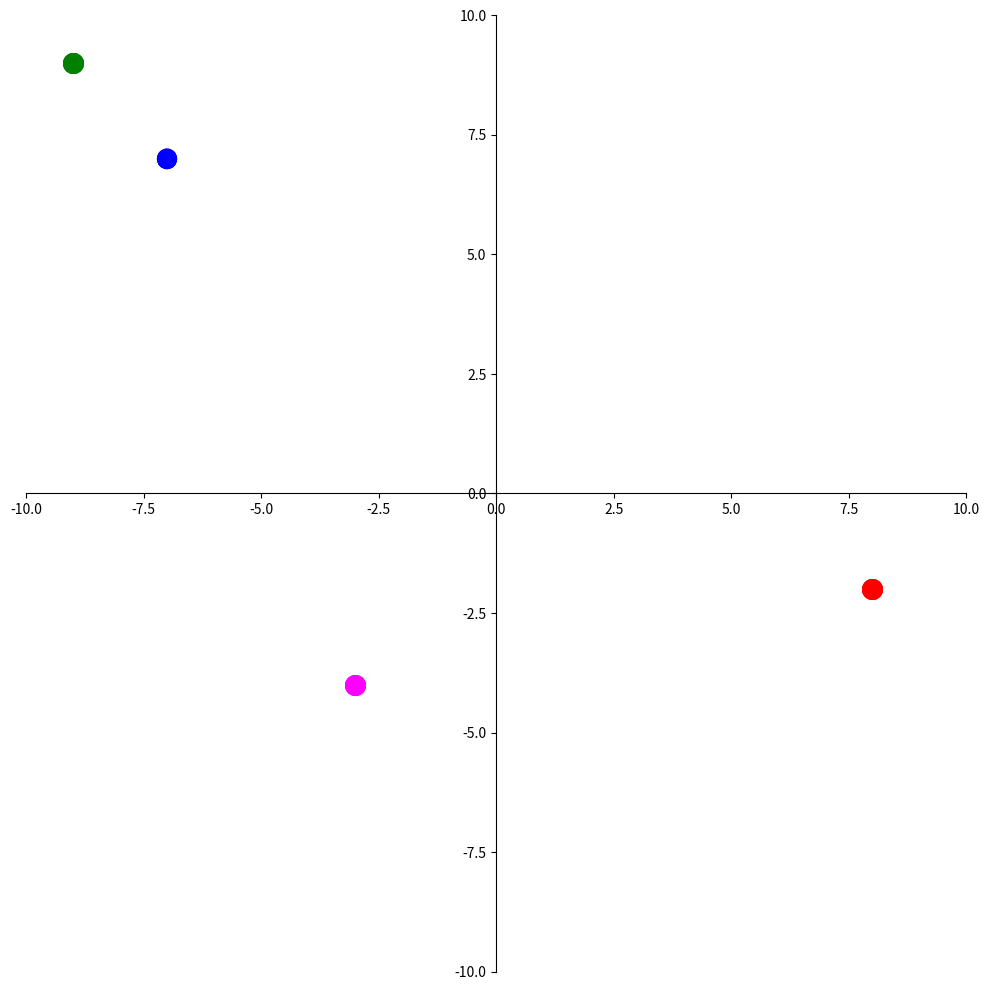

This chart was generated by the following Python code:
from matplotlib import pyplot as plt, animation
import numpy as np


class Calibration:
    def __init__(self, coordinates: np.ndarray, start: np.ndarray, end: np.ndarray, frames: float) -> None:
        self.coords = coordinates
        self.start = start
        self.end = end
        self.speed = frames

        self.x_inc = (end[0] - start[0]) / frames
        self.y_inc = (end[1] - start[1]) / frames

        self.colors = ['blue', 'red', 'green', 'fuchsia']
        self.size = [200, 200, 200, 200]

        self.ax = plt.axes(xlim=(-10, 10), ylim=(-10, 10))

        self.rov = plt.Circle(start, radius=0.2, color=self.colors[0])

    def dist(self, p1, p2):
        return np.sqrt((p1[0] - p2[0]) ** 2 + (p1[1] - p2[1])**2)

    def initialize_figure(self):
        for i in range(1, self.coords.shape[0]):
            self.ax.scatter(self.coords[i, 0], self.coords[i, 1], c=self.colors[i], s=self.size[i])

        plt.tight_layout()

        self.ax.add_patch(self.rov)

        # Move left y-axis and bottim x-axis to centre, passing through (0,0)
        self.ax.spines['left'].set_position('center')
        self.ax.spines['bottom'].set_position('center')

        # Eliminate upper and right axes
        self.ax.spines['right'].set_color('none')
        self.ax.spines['top'].set_color('none')

        # Show ticks in the left and lower axes only
        self.ax.xaxis.set_ticks_position('bottom')
        self.ax.yaxis.set_ticks_position('left')
        return [self.rov]

    def animate(self, i):
        x, y = self.rov.center
        self.rov.center = x + self.x_inc, y + self.y_inc
        print(self.rov.center)
        return [self.rov]


fig = plt.figure(figsize=(10, 10))
coordinates = np.array([
    [5, 5],
    [8, -2],
    [-9, 9],
    [-3, -4],
])
frames = 40
a = Calibration(coordinates, np.array([5, 5]), np.array([-7, 7]), frames)
gif = animation.FuncAnimation(fig, a.animate,
                               init_func=a.initialize_figure,
                               frames=frames,
                               interval=0.1,
                               blit=True)

gif.save("moving2.gif")


